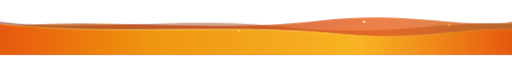
t = 0.00 s
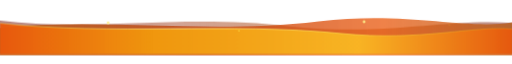
t = 2.20 s
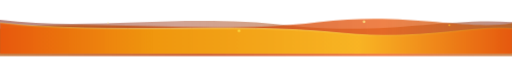
t = 3.45 s
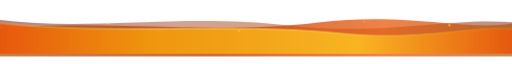
t = 4.70 s
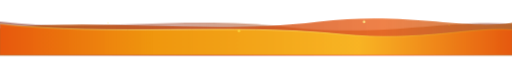
t = 7.20 s
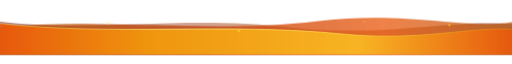
t = 8.45 s

The animated SVG that drew these frames (rendered in a browser with its animation timeline set to each time). Animation: 4 CSS @keyframes rules; frames cover the first 8.45 s, repeats indefinitely.

<svg xmlns="http://www.w3.org/2000/svg" viewBox="0 0 900 80" width="100%" height="80">
  <defs>
    <!-- Sunset Gradient 1: Deep Dusk Terracotta (Back Layer) -->
    <linearGradient id="waveGrad1" x1="0%" y1="0%" x2="100%" y2="0%">
      <stop offset="0%" stop-color="#782015" stop-opacity="0.55"/>
      <stop offset="35%" stop-color="#9a3412" stop-opacity="0.45"/>
      <stop offset="70%" stop-color="#b45309" stop-opacity="0.55"/>
      <stop offset="100%" stop-color="#782015" stop-opacity="0.5"/>
    </linearGradient>

    <!-- Sunset Gradient 2: Rich Sunset Amber (Middle Layer) -->
    <linearGradient id="waveGrad2" x1="0%" y1="0%" x2="100%" y2="0%">
      <stop offset="0%" stop-color="#b45309" stop-opacity="0.75"/>
      <stop offset="40%" stop-color="#c2410c" stop-opacity="0.8"/>
      <stop offset="75%" stop-color="#ea580c" stop-opacity="0.75"/>
      <stop offset="100%" stop-color="#b45309" stop-opacity="0.7"/>
    </linearGradient>

    <!-- Sunset Gradient 3: Vibrant Flower Boy Golden Orange (Front Layer) -->
    <linearGradient id="waveGrad3" x1="0%" y1="0%" x2="100%" y2="0%">
      <stop offset="0%" stop-color="#ea580c" stop-opacity="0.95"/>
      <stop offset="30%" stop-color="#f59e0b" stop-opacity="0.9"/>
      <stop offset="70%" stop-color="#fbbf24" stop-opacity="0.88"/>
      <stop offset="100%" stop-color="#ea580c" stop-opacity="0.92"/>
    </linearGradient>

    <!-- Golden Crest Rim Gradient -->
    <linearGradient id="crestGrad" x1="0%" y1="0%" x2="100%" y2="0%">
      <stop offset="0%" stop-color="#fde047" stop-opacity="0.4"/>
      <stop offset="35%" stop-color="#fef08a" stop-opacity="0.9"/>
      <stop offset="70%" stop-color="#fde047" stop-opacity="0.75"/>
      <stop offset="100%" stop-color="#f59e0b" stop-opacity="0.4"/>
    </linearGradient>
  </defs>

  <style>
    /* Gentle layered wave breathing animations */
    @keyframes waveFlow1 {
      0%, 100% { transform: translateY(0px); }
      50% { transform: translateY(-3.5px); }
    }
    @keyframes waveFlow2 {
      0%, 100% { transform: translateY(0px); }
      50% { transform: translateY(3px); }
    }
    @keyframes waveFlow3 {
      0%, 100% { transform: translateY(0px); }
      50% { transform: translateY(-2px); }
    }
    @keyframes sparkleGlow {
      0%, 100% { opacity: 0.25; transform: scale(0.85); }
      50% { opacity: 0.95; transform: scale(1.2); }
    }
    .wave-back { animation: waveFlow1 8s ease-in-out infinite; }
    .wave-mid  { animation: waveFlow2 10s ease-in-out infinite; }
    .wave-front { animation: waveFlow3 7s ease-in-out infinite; }
    .sparkle-1 { animation: sparkleGlow 3.6s ease-in-out 0.2s infinite; transform-origin: 190px 24px; }
    .sparkle-2 { animation: sparkleGlow 4.2s ease-in-out 1.4s infinite; transform-origin: 420px 38px; }
    .sparkle-3 { animation: sparkleGlow 3.8s ease-in-out 0.8s infinite; transform-origin: 640px 22px; }
    .sparkle-4 { animation: sparkleGlow 4.6s ease-in-out 2.2s infinite; transform-origin: 790px 28px; }
  </style>

  <!-- ==================== LAYER 1 (BACK WAVE) ==================== -->
  <g class="wave-back">
    <path d="M 0,22 C 160,42 320,10 510,32 C 680,50 780,18 900,26 L 900,80 L 0,80 Z" fill="url(#waveGrad1)"/>
  </g>

  <!-- ==================== LAYER 2 (MIDDLE WAVE) ==================== -->
  <g class="wave-mid">
    <path d="M 0,32 C 180,12 360,44 560,20 C 720,2 820,36 900,22 L 900,80 L 0,80 Z" fill="url(#waveGrad2)"/>
  </g>

  <!-- ==================== LAYER 3 (FRONT WAVE) ==================== -->
  <g class="wave-front">
    <path d="M 0,26 C 200,48 400,24 600,44 C 740,58 830,30 900,36 L 900,80 L 0,80 Z" fill="url(#waveGrad3)"/>
    <!-- Glowing Golden Crest Rim -->
    <path d="M 0,26 C 200,48 400,24 600,44 C 740,58 830,30 900,36" fill="none" stroke="url(#crestGrad)" stroke-width="1.5" stroke-linecap="round"/>
  </g>

  <!-- ==================== DRIFTING GOLDEN SPARKLES / SUNSET POLLEN ==================== -->
  <circle cx="190" cy="24" r="2.0" fill="#fef08a" class="sparkle-1"/>
  <circle cx="420" cy="38" r="1.8" fill="#fde047" class="sparkle-2"/>
  <circle cx="640" cy="22" r="2.2" fill="#fef08a" class="sparkle-3"/>
  <circle cx="790" cy="28" r="1.7" fill="#fbbf24" class="sparkle-4"/>
</svg>
